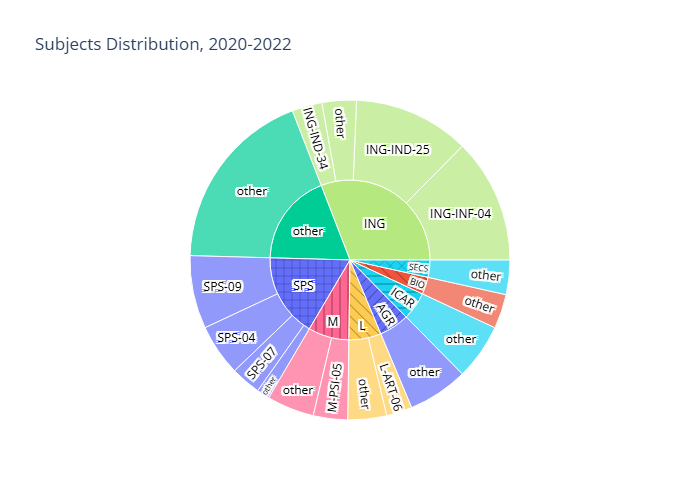

The table this chart was drawn from, first rows:
count, year, subject, macro_sector
25, 2020, ING-IND-25, ING
16, 2022, SPS-09, SPS
16, 2022, ING-INF-04, ING
13, 2021, ING-INF-04, ING
12, 2022, SPS-04, SPS
6, 2022, SPS-07, SPS
5, 2021, other, ICAR
5, 2021, M-PSI-05, M
5, 2020, L-ART-06, L
4, 2021, other, ICAR
4, 2022, ING-IND-34, ING
4, 2020, other, AGR
4, 2022, other, SECS
3, 2021, other, AGR
3, 2022, other, AGR
3, 2020, M-PSI-05, M
3, 2022, other, ING
2, 2021, other, other
2, 2021, ING-IND-34, ING
2, 2020, other, other
2, 2022, other, SECS
2, 2021, other, other
2, 2021, other, BIO
2, 2020, other, L
2, 2021, other, other
2, 2021, other, other
2, 2022, other, other
2, 2022, other, SPS
1, 2021, other, SECS
1, 2022, ING-IND-25, ING
1, 2021, ING-IND-25, ING
1, 2022, other, other
1, 2021, other, other
1, 2022, other, M
1, 2022, other, other
1, 2022, other, other
1, 2020, other, other
1, 2022, other, other
1, 2020, other, other
1, 2022, other, other
1, 2022, other, BIO
1, 2020, other, other
1, 2021, other, other
1, 2022, other, M
1, 2020, other, other
1, 2022, other, BIO
1, 2022, other, ING
1, 2022, other, M
1, 2022, other, other
1, 2020, other, ING
1, 2021, other, AGR
1, 2021, other, other
1, 2020, other, BIO
1, 2022, other, L
1, 2021, other, AGR
1, 2021, other, other
1, 2020, other, other
1, 2022, other, M
1, 2020, other, ING
1, 2022, other, other
... 45 more rows
